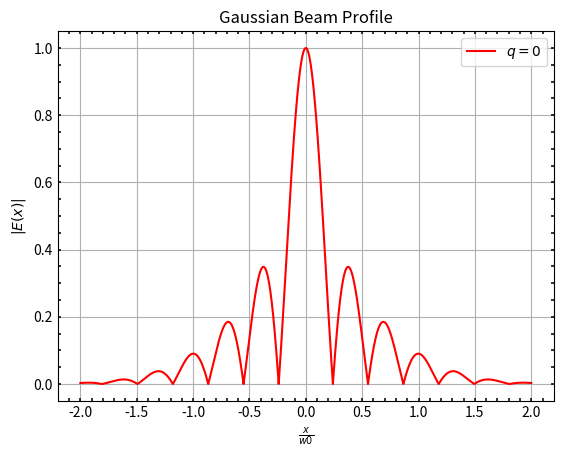

Here is the Python script that generated this plot:
import numpy as np
import matplotlib.pyplot as plt
import scipy
import scipy.special

q = 0;          # Bessel function order  
w0 = 10;        # Beam waist

# Beam profile
L = np.arange(-20, 20, 0.00001)     
J = np.abs(scipy.special.jv(q, L))                  # Bessel function modulation
profile = np.exp(-(pow(L,2))/(pow(w0,2))) * J       # Gaussian beam envelope

fig = plt.figure()
ax = fig.add_subplot()
ax.plot(L/w0, profile, color='red', label=r"$q=0$")
ax.legend()
ax.set_title("Gaussian Beam Profile")
ax.set_xlabel(r"$\frac{x}{w0}$")
ax.set_ylabel(r"$|E(x)|$")
ax.grid()
ax.minorticks_on()
ax.tick_params(
    axis='both', 
    which='both', 
    direction='in', 
    top=True,
    right=True,
    left=True,
    bottom=True,
    length=2.5,
    width=1.12
    )
plt.show()
